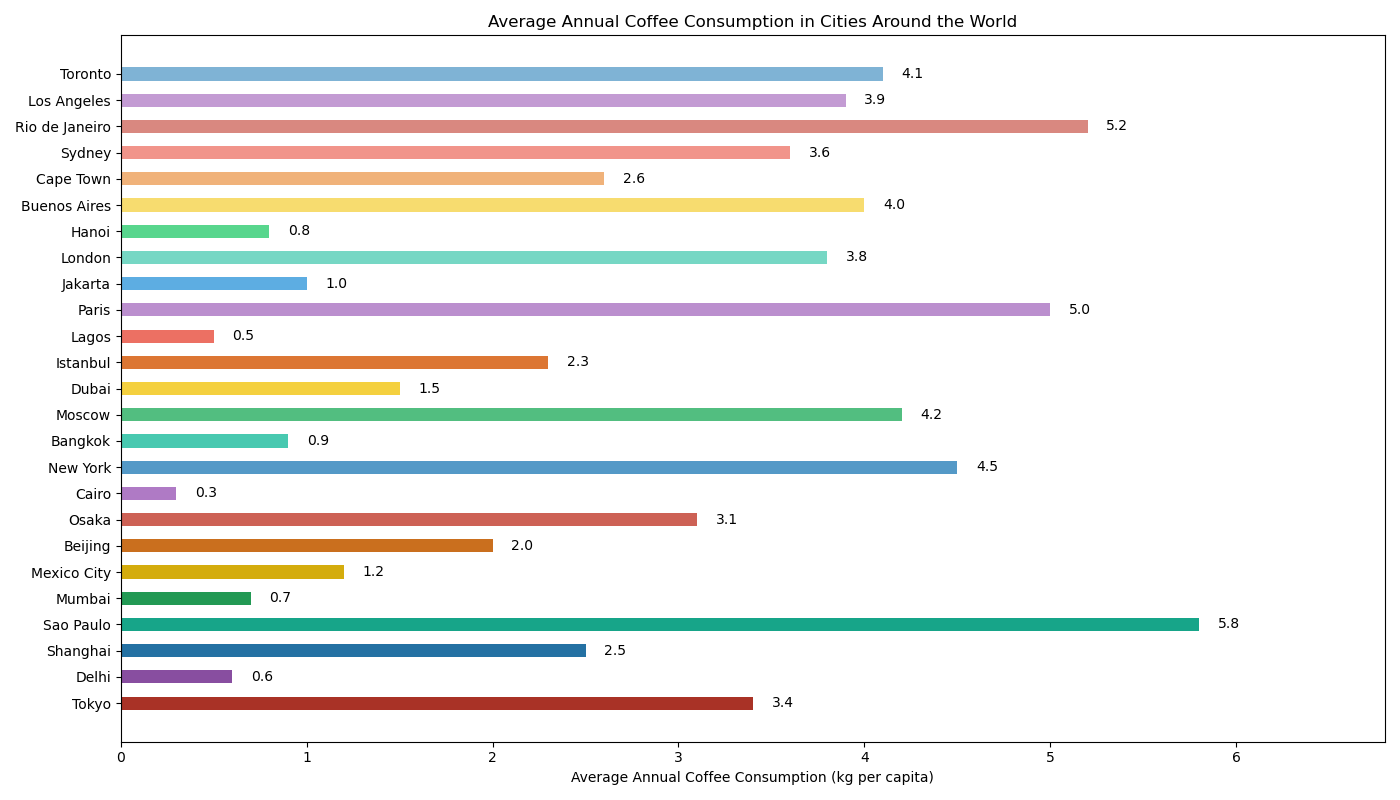

Data behind this chart, as committed beside it:
City, Average Annual Coffee Consumption (kg pe…
Tokyo, 3.4
Delhi, 0.6
Shanghai, 2.5
Sao Paulo, 5.8
Mumbai, 0.7
Mexico City, 1.2
Beijing, 2.0
Osaka, 3.1
Cairo, 0.3
New York, 4.5
Bangkok, 0.9
Moscow, 4.2
Dubai, 1.5
Istanbul, 2.3
Lagos, 0.5
Paris, 5.0
Jakarta, 1.0
London, 3.8
Hanoi, 0.8
Buenos Aires, 4.0
Cape Town, 2.6
Sydney, 3.6
Rio de Janeiro, 5.2
Los Angeles, 3.9
Toronto, 4.1
